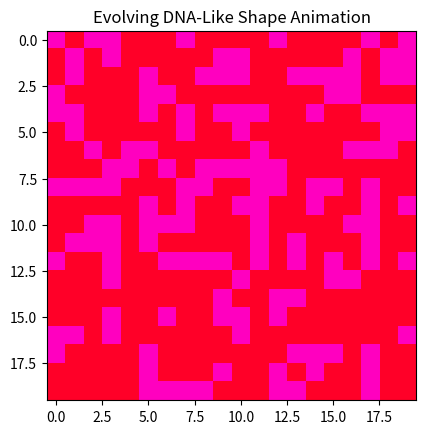

Here is the Python script that generated this plot:
import numpy as np
import matplotlib.pyplot as plt
import matplotlib.animation as animation

# Define the grid size and DNA shape
GRID_SIZE = 20
dna_shape = np.array([
    [0, 0, 1, 0, 0, 1, 0, 0],
    [0, 1, 0, 0, 1, 0, 1, 0],
    [1, 0, 0, 1, 0, 0, 0, 1],
    [0, 1, 0, 0, 1, 0, 1, 0],
    [0, 0, 1, 0, 0, 1, 0, 0]
])

# Determine the placement of the DNA shape in the grid
shape_height, shape_width = dna_shape.shape
start_x = (GRID_SIZE - shape_height) // 2
start_y = (GRID_SIZE - shape_width) // 2

# Initialize the grid with the DNA shape correctly centered
grid_with_dna_shape = np.zeros((GRID_SIZE, GRID_SIZE), dtype=int)
for i in range(shape_height):
    for j in range(shape_width):
        grid_with_dna_shape[start_x + i, start_y + j] = dna_shape[i, j]

# Define the function to update the grid
def update_with_dna_shape(frame_num, img, grid):
    new_grid = grid.copy()
    mutation_rate = 0.1  # Mutation rate to simulate randomness

    for i in range(GRID_SIZE):
        for j in range(GRID_SIZE):
            if np.random.rand() < mutation_rate:
                new_grid[i, j] = 1 if grid[i, j] == 0 else 0  # Mutate randomly

            # Apply Game of Life rules outside the DNA shape area
            if not (start_x <= i < start_x + shape_height and start_y <= j < start_y + shape_width):
                count = sum(grid[(i + dx) % GRID_SIZE, (j + dy) % GRID_SIZE]
                            for dx in (-1, 0, 1) for dy in (-1, 0, 1)
                            if dx != 0 or dy != 0)
                if grid[i, j] == 1 and (count < 2 or count > 3):
                    new_grid[i, j] = 0
                elif grid[i, j] == 0 and count == 3:
                    new_grid[i, j] = 1

    img.set_data(new_grid)
    grid[:] = new_grid
    return img,

# Set up the plot for video animation
fig, ax = plt.subplots()
img = ax.imshow(grid_with_dna_shape, interpolation='nearest', cmap='gist_rainbow')
plt.title("Evolving DNA-Like Shape Animation")

# Create the video animation
ani_video = animation.FuncAnimation(fig, lambda frame: update_with_dna_shape(frame, img, grid_with_dna_shape), frames=30, blit=True)

# Save the video
video_path = 'DNA_Shape_Evolution.mp4'
ani_video.save('DNA_Shape_Evolution.gif', writer='imagemagick', fps=10)


plt.close()  # Close the plot to prevent it from displaying now
